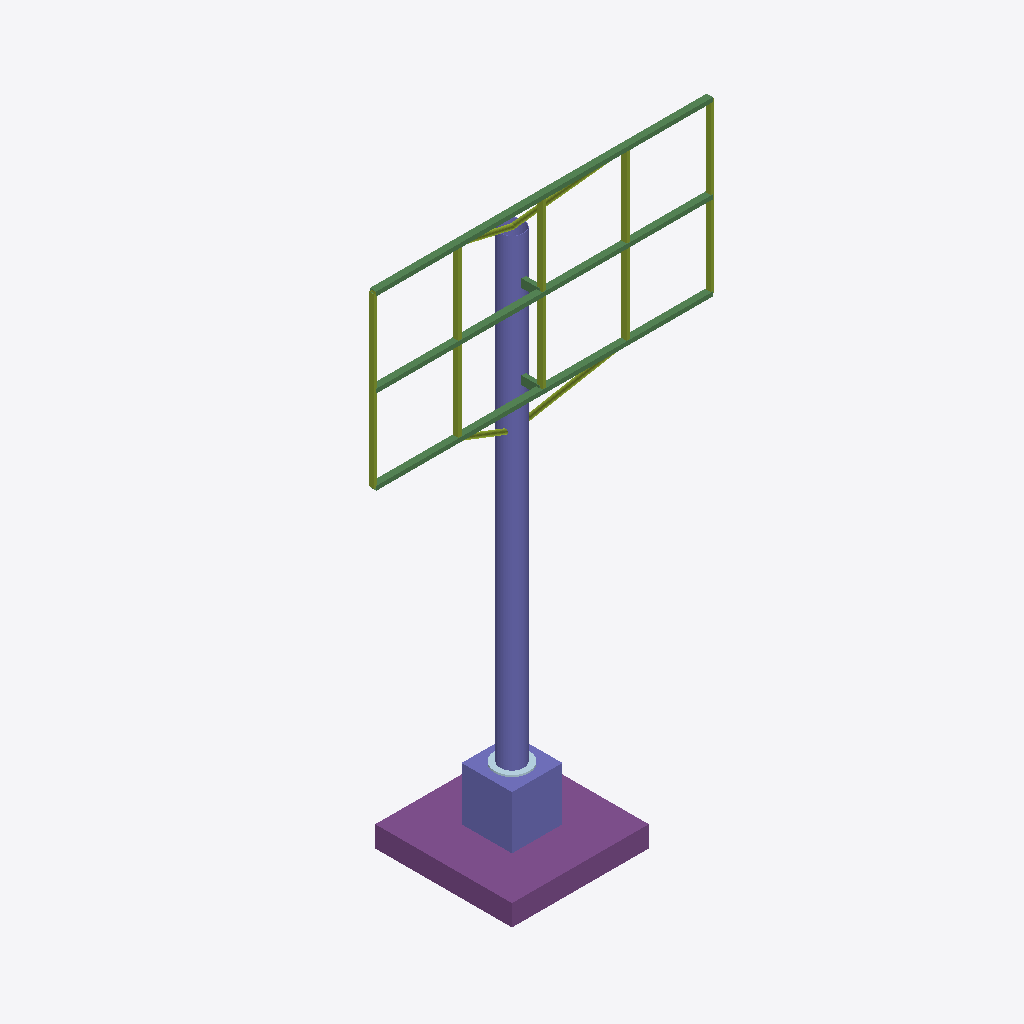
Isometric view of an IFC building model (IFC-SPF (STEP), schema IFC4, length unit millimetre), seen from the south-west, elements coloured by IFC class: 9 members (olive), 5 beams (green), 2 columns (violet), 1 footing (purple), 1 plate (pale blue).
Extent 8.1 m × 3.2 m × 13.9 m (x, y, z). Storeys (1): Struktur at 0.00 m. Elements (18): 9 IfcMember, 5 IfcBeam, 2 IfcColumn, 1 IfcFooting, 1 IfcPlate.

HEADER;
FILE_DESCRIPTION(('ViewDefinition [ReferenceView_V1.2]'),'2;1');
FILE_NAME('unipole-4x8.ifc','2026-11-28T05:39:49',('adighanilham'),('adighanilham'),'porto-reklame','export_model.py','');
FILE_SCHEMA(('IFC4'));
ENDSEC;
DATA;
#17=IFCPROJECT('0j8gy6kKzArff44fURFGfw',#5,'adighanilham - Studi Reklame unipole-4x8','STUDI DESAIN PORTOFOLIO - bukan dokumen perizinan',$,$,$,(#15),#10);
#19=IFCSITE('3u71i004jCIfsxyDn8GvKa',#5,'Site studi','Jl. Raya Waru, dekat Bundaran Aloha, Sidoarjo (ilustratif)',$,#18,$,$,.ELEMENT.,$,$,$,$,$);
#21=IFCBUILDING('1WAXm69HXDq8KtlixDB4Ce',#5,'Reklame Unipole (tiang tunggal) 4x8',$,$,#20,$,$,.ELEMENT.,$,$,$);
#23=IFCBUILDINGSTOREY('0DRt8X$vP7RA02lPXZVK7v',#5,'Struktur',$,$,#22,$,$,.ELEMENT.,0.0);
#193=IFCFOOTING('0nNgjaTIb94PWc1EMt$a0v',#5,'FTG','Pondasi telapak 3.25x3.25x0.5 m, tulangan D19-250',$,#188,#192,'FTG',.PAD_FOOTING.);
#115=IFCCOLUMN('0fCSQr4_LFWeQHD8fp7cju',#5,'COL-9','Kolom utama; CHS 558.8x12',$,#111,#114,'COL-9',.COLUMN.);
#185=IFCCOLUMN('2t6GNcd6f65A3cPNL8Osuh',#5,'PED-16','Pedestal beton',$,#180,#184,'PED',.COLUMN.);
#61=IFCBEAM('2GTplG89HCRB5K0NpzYQQx',#5,'RAIL-3','Rel horizontal papan; RHS 150x100x4.5',$,#57,#60,'RAIL-3',.BEAM.);
#43=IFCBEAM('35dLm_s3r839NVDgHUGhOS',#5,'RAIL-1','Rel horizontal papan; RHS 150x100x4.5',$,#39,#42,'RAIL-1',.BEAM.);
#52=IFCBEAM('26e6sSkbL5mwlafvrvq98X',#5,'RAIL-2','Rel horizontal papan; RHS 150x100x4.5',$,#48,#51,'RAIL-2',.BEAM.);
#79=IFCMEMBER('3iXS8NvgDDThYNjo3r3j0D',#5,'STUD-5','Tiang rangka papan; RHS 125x75x4',$,#75,#78,'STUD-5',.MEMBER.);
#97=IFCMEMBER('16lcw6Yx93gOAJ5WRDR8U9',#5,'STUD-7','Tiang rangka papan; RHS 125x75x4',$,#93,#96,'STUD-7',.MEMBER.);
#88=IFCMEMBER('2ODDo_KSH7bfp1ZQzwkdQn',#5,'STUD-6','Tiang rangka papan; RHS 125x75x4',$,#84,#87,'STUD-6',.MEMBER.);
#70=IFCMEMBER('10yZ$nUSnAXw$$TS7HIkz3',#5,'STUD-4','Tiang rangka papan; RHS 125x75x4',$,#66,#69,'STUD-4',.MEMBER.);
#106=IFCMEMBER('1oGuihsBPFfejDK8sDtn2o',#5,'STUD-8','Tiang rangka papan; RHS 125x75x4',$,#102,#105,'STUD-8',.MEMBER.);
#160=IFCMEMBER('1QMYywjmr2RhAbibG5pgqJ',#5,'KICK-14','Kicker diagonal; CHS 114.3x4.5',$,#156,#159,'KICK-14',.MEMBER.);
#177=IFCPLATE('00FQCkzKf2cPUjgHdI3vz2',#5,'BP-16','Base plate D820 t40; 20 angkur M24 ASTM F1554 Gr.55',$,#172,#176,'BP',$);
#169=IFCMEMBER('3rvr8q6p55Z9CpTaKsh$Dl',#5,'KICK-15','Kicker diagonal; CHS 114.3x4.5',$,#165,#168,'KICK-15',.MEMBER.);
#142=IFCMEMBER('350VM5y4X9fPrJpVrJbzq2',#5,'KICK-12','Kicker diagonal; CHS 114.3x4.5',$,#138,#141,'KICK-12',.MEMBER.);
#151=IFCMEMBER('3Cx$6XMxT6EPSklYCAPNx0',#5,'KICK-13','Kicker diagonal; CHS 114.3x4.5',$,#147,#150,'KICK-13',.MEMBER.);
#124=IFCBEAM('2qJpN6i896hf9SMg6SfJJD',#5,'ARM-10','Lengan kolom-rangka; RHS 200x100x6',$,#120,#123,'ARM-10',.BEAM.);
#133=IFCBEAM('2FaCiC8MDBvQVXIbCcycS0',#5,'ARM-11','Lengan kolom-rangka; RHS 200x100x6',$,#129,#132,'ARM-11',.BEAM.);
ENDSEC;
